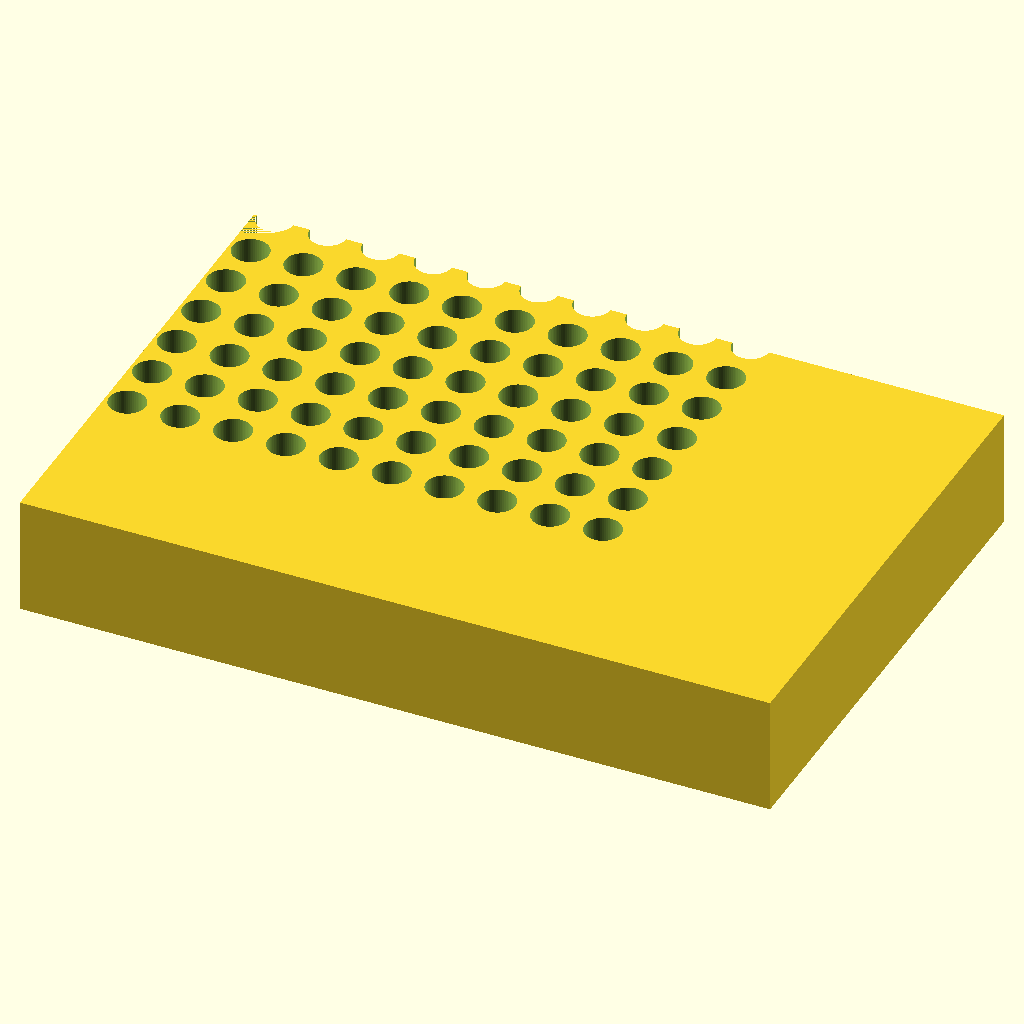
Cell 1: the model at its default parameters.
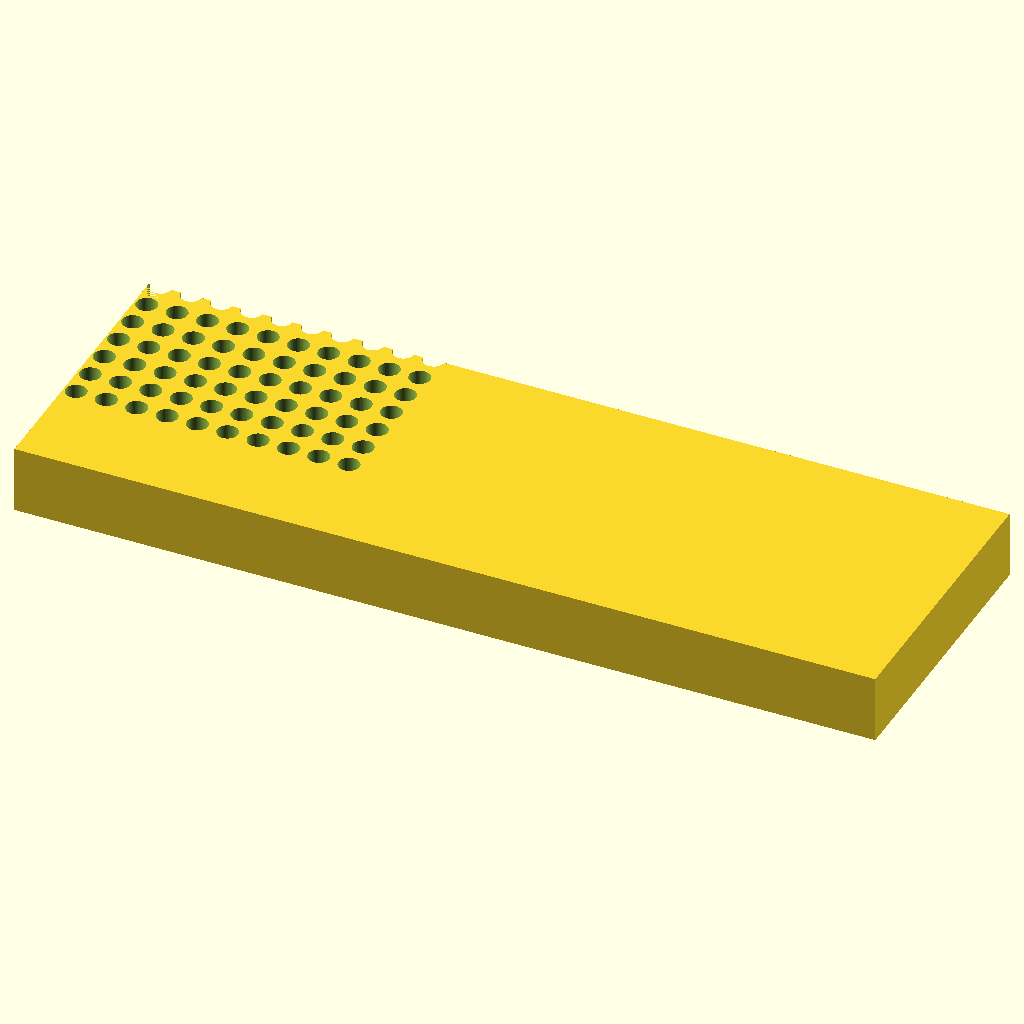
Cell 2: block_len = 255.52 (everything else at default).
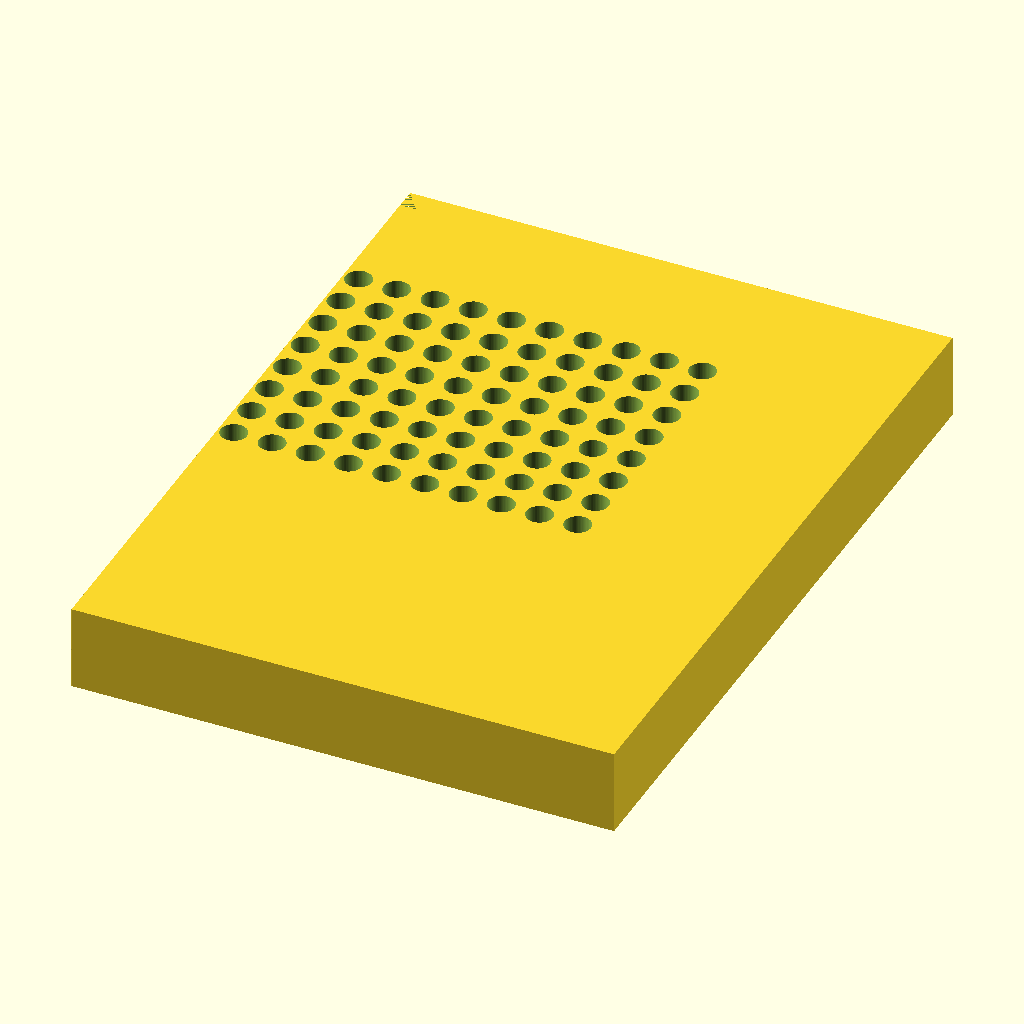
Cell 3: the same model with block_wid = 170.96.
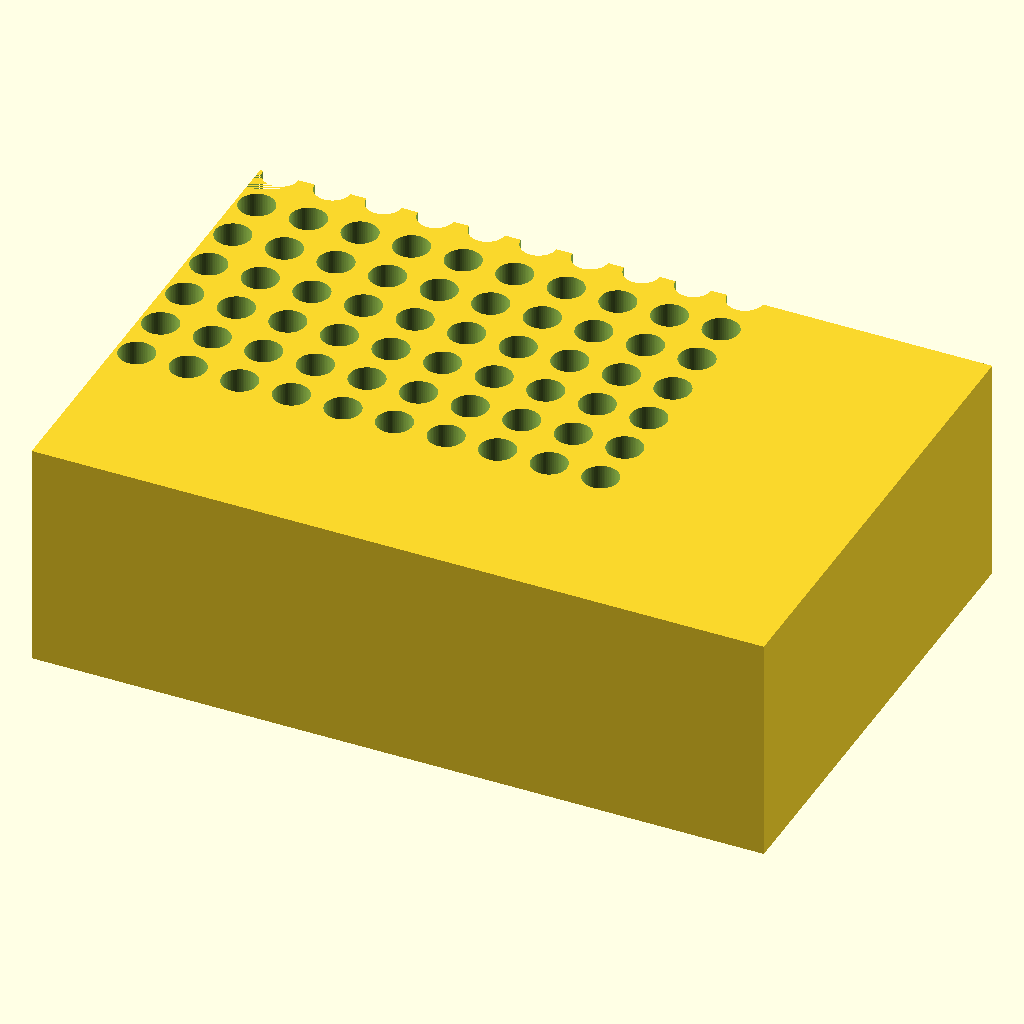
Cell 4 — block_ht set to 40, the other parameters unchanged.
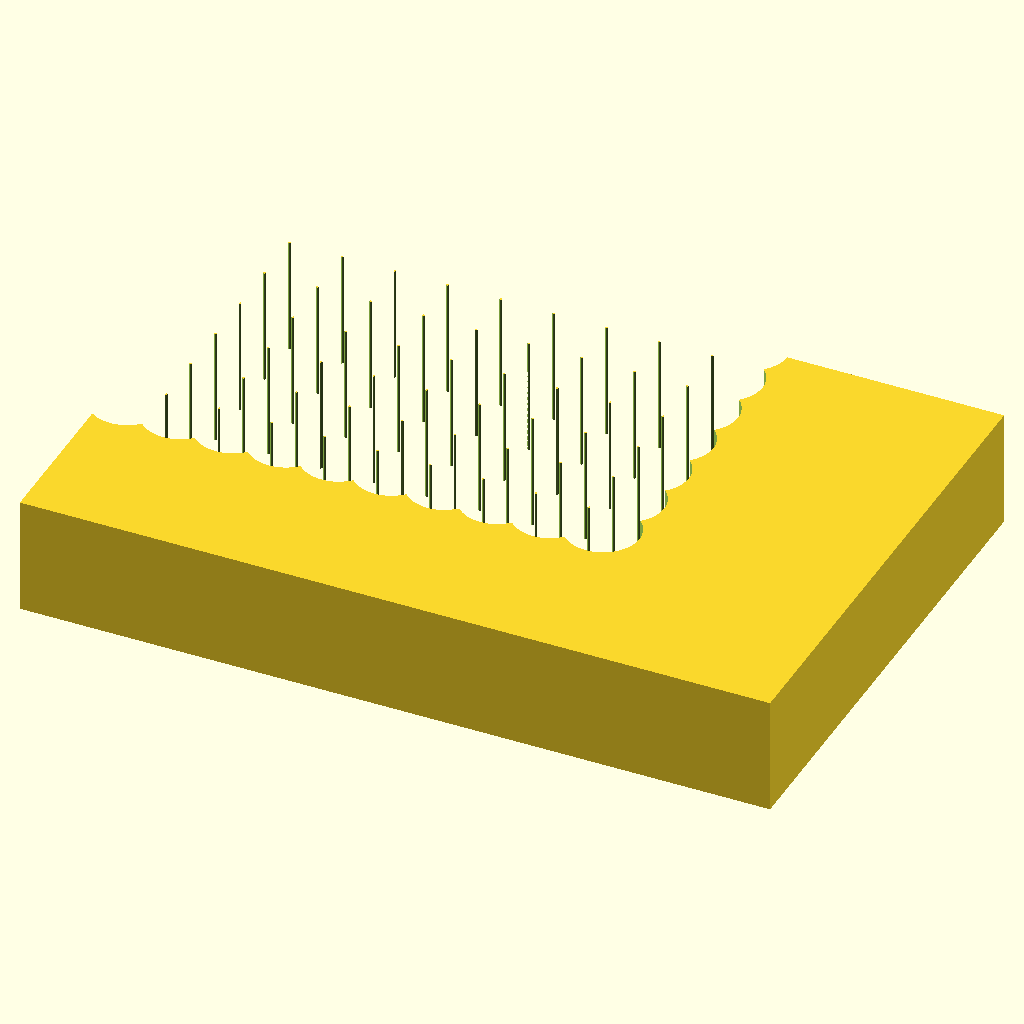
Cell 5 — hole_d set to 12.4, the other parameters unchanged.
All cells are drawn from the same view direction (rotation 55°, 0°, 25°, orthographic, colour scheme Cornfield), but the view is re-fitted for each cell, so position and scale can differ between cells as well as the parameter.
The OpenSCAD source (bench/results/box-v6/code/tiiny_ATinyGreenCell_scadcoder-qwen3.5-9b-v6/pcr_tube_rack_sbs_s0_a2.scad):
// 96-well PCR tube rack (0.2 mL, microplate footprint)
// Print orientation: base on XY plane, builds upward in +Z

// ---- Block dimensions ----
block_len   = 127.76;   // length along X (mm)
block_wid   = 85.48;    // width along Y (mm)
block_ht    = 20;       // height along Z (mm)

// ---- Hole grid ----
hole_count  = 96;       // number of tube holes
hole_d      = 6.2;      // hole diameter (mm)
hole_pitch  = 9.0;      // centre-to-centre spacing (mm)
rows        = 8;        // rows along Y
cols        = 12;       // columns along X
first_x     = 14.38;    // X of first hole (A1) from left edge (mm)
first_y     = 11.24;    // Y of first hole (A1) from back edge (mm)

// ---- Chamfer ----
chamfer     = 45;       // chamfer angle (deg)
chamfer_leg = 5;        // chamfer leg length (mm)

// ---- Misc ----
eps         = 0.5;      // cutter overshoot past faces (mm)
$fn         = 64;       // circle resolution

// Offset for grid so A1 is at the given coordinates
grid_x0 = -first_x;
grid_y0 = block_wid / 2 - first_y;

difference() {
    // Main block
    translate([0, 0, 0])
        cube([block_len, block_wid, block_ht]);

    // Tube holes
    for (i = [0 : cols - 1])
        for (j = [0 : rows - 1])
            translate([grid_x0 + i * hole_pitch,
                       grid_y0 + j * hole_pitch,
                       -eps])
                cylinder(d = hole_d, h = block_ht + 2 * eps);

    // Orientation chamfer at A1 corner (right-angle, 45 deg)
    translate([0, block_wid - chamfer_leg, 0])
        cube([chamfer_leg, chamfer_leg, block_ht]);
}
Customizer parameters (derived from the source; name, type, default, range or options):
block_len: number, default 127.76
block_wid: number, default 85.48
block_ht: number, default 20
hole_count: number, default 96
hole_d: number, default 6.2
hole_pitch: number, default 9
rows: number, default 8
cols: number, default 12
first_x: number, default 14.38
first_y: number, default 11.24
chamfer: number, default 45
chamfer_leg: number, default 5
eps: number, default 0.5
